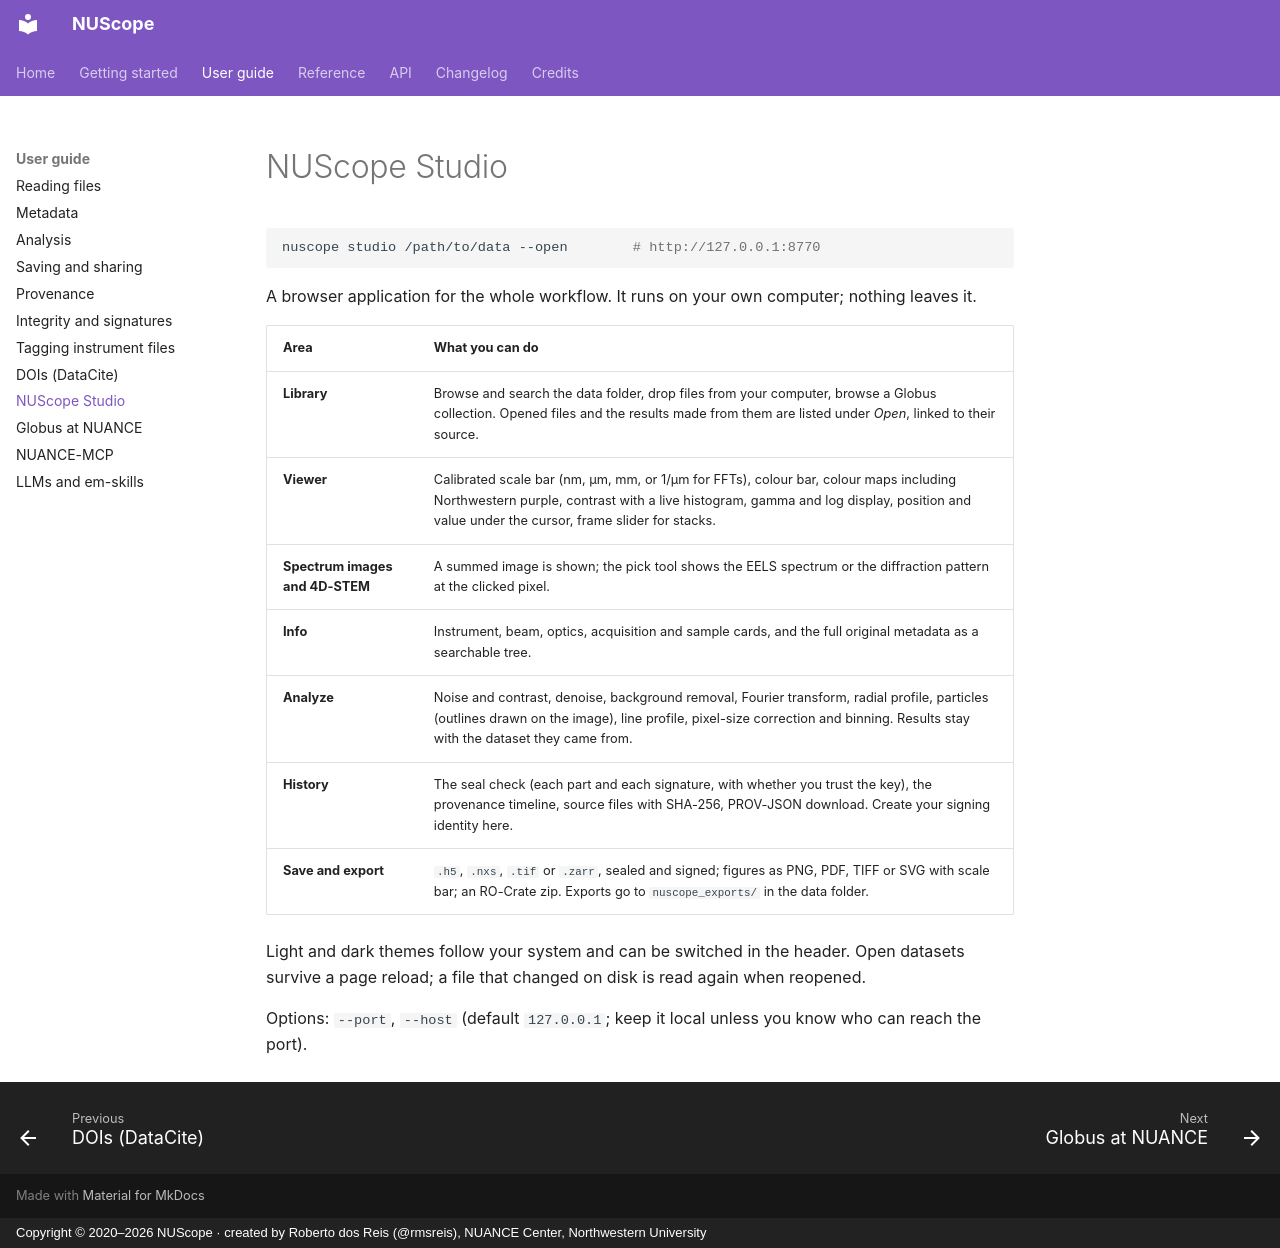

repository: NUANCE-IT/NUScope · page: guide/studio/index.html · generator: mkdocs · copyright: Copyright © 2020–2026 NUScope · created by Roberto dos Reis (@rmsreis), NUANCE Center, Northwestern University

# NUScope Studio

```bash
nuscope studio /path/to/data --open        # http://127.0.0.1:8770
```

A browser application for the whole workflow. It runs on your own computer; nothing leaves it.

| Area | What you can do |
|---|---|
| **Library** | Browse and search the data folder, drop files from your computer, browse a Globus collection. Opened files and the results made from them are listed under *Open*, linked to their source. |
| **Viewer** | Calibrated scale bar (nm, µm, mm, or 1/µm for FFTs), colour bar, colour maps including Northwestern purple, contrast with a live histogram, gamma and log display, position and value under the cursor, frame slider for stacks. |
| **Spectrum images and 4D-STEM** | A summed image is shown; the pick tool shows the EELS spectrum or the diffraction pattern at the clicked pixel. |
| **Info** | Instrument, beam, optics, acquisition and sample cards, and the full original metadata as a searchable tree. |
| **Analyze** | Noise and contrast, denoise, background removal, Fourier transform, radial profile, particles (outlines drawn on the image), line profile, pixel-size correction and binning. Results stay with the dataset they came from. |
| **History** | The seal check (each part and each signature, with whether you trust the key), the provenance timeline, source files with SHA-256, PROV-JSON download. Create your signing identity here. |
| **Save and export** | `.h5`, `.nxs`, `.tif` or `.zarr`, sealed and signed; figures as PNG, PDF, TIFF or SVG with scale bar; an RO-Crate zip. Exports go to `nuscope_exports/` in the data folder. |

Light and dark themes follow your system and can be switched in the header. Open datasets survive a page
reload; a file that changed on disk is read again when reopened.

Options: `--port`, `--host` (default `127.0.0.1`; keep it local unless you know who can reach the port).
